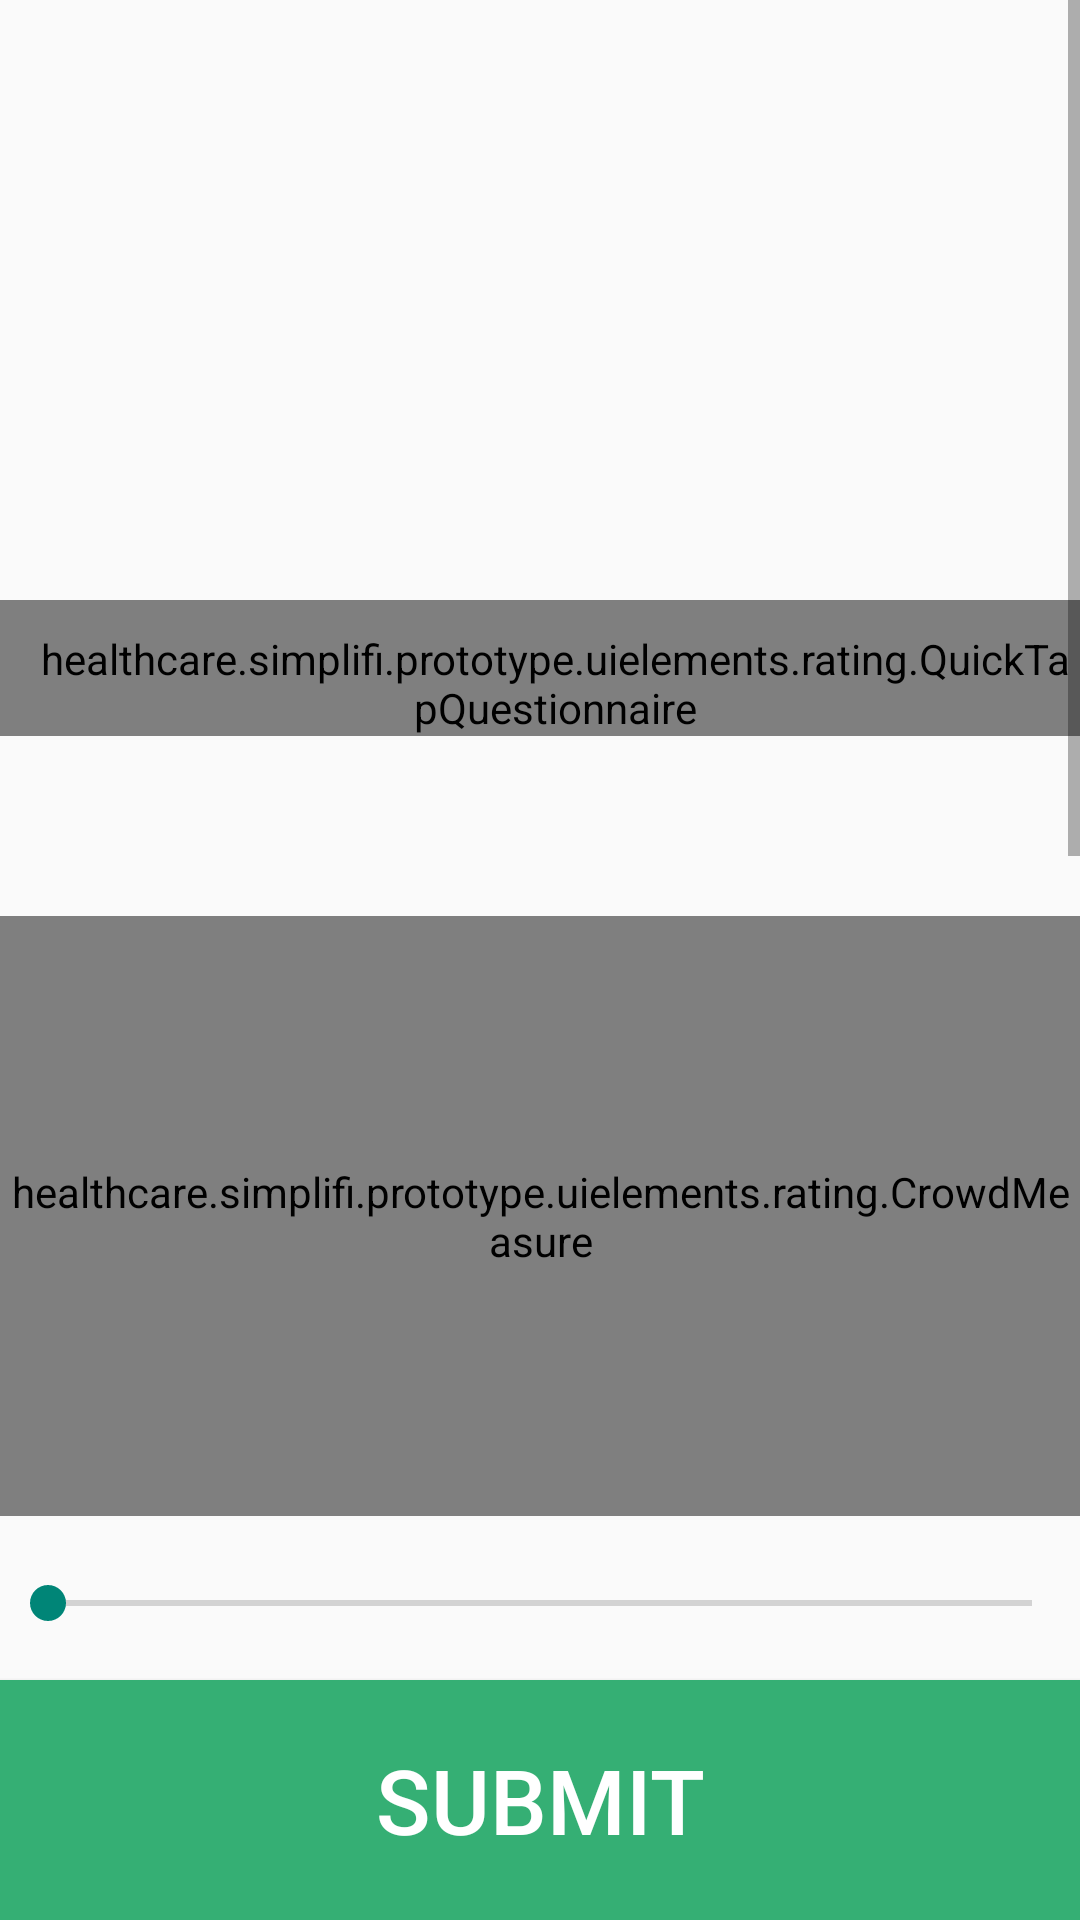

The Android layout XML behind this screen, and the referenced resources:
<!-- AndroidManifest.xml: application theme AppTheme -->
<!-- res/layout/rate_layout.xml -->
<LinearLayout xmlns:android="http://schemas.android.com/apk/res/android"
    android:layout_width="match_parent"
    android:layout_height="match_parent"
    android:orientation="vertical">

    <ScrollView
        android:layout_width="fill_parent"
        android:layout_height="0dp"
        android:layout_weight="1"
        android:id="@+id/scrollView">

        <LinearLayout
            android:orientation="vertical"
            android:layout_width="fill_parent"
            android:layout_height="wrap_content"
            android:padding="0dp">

            <healthcare.simplifi.prototype.uielements.rating.QuickTapQuestionnaire
                android:layout_width="match_parent"
                android:layout_height="wrap_content"
                android:layout_marginBottom="20dp"
                android:layout_marginTop="200dp"
                android:paddingLeft="10dp"
                android:paddingTop="10dp"/>

            <healthcare.simplifi.prototype.uielements.rating.CrowdMeasure
                    android:layout_width="match_parent"
                    android:layout_height="200dp"
                    android:id="@+id/crowdMeasure"
                    android:layout_gravity="center_horizontal"
                    android:layout_marginTop="40dp"/>
            <SeekBar
                    android:layout_width="match_parent"
                    android:layout_height="wrap_content"
                    android:id="@+id/seekBar"
                    android:layout_marginTop="20dp"/>
            <healthcare.simplifi.prototype.uielements.rating.LineMeasure
                android:layout_width="match_parent"
                android:layout_height="200dp"
                android:id="@+id/lineMeasure"
                android:layout_gravity="center_horizontal"
                android:layout_marginTop="40dp"/>
            <SeekBar
                android:layout_width="match_parent"
                android:layout_height="wrap_content"
                android:id="@+id/lineSeekBar"
                android:layout_marginTop="20dp"/>
            <healthcare.simplifi.prototype.uielements.rating.ParkingMeasure
                android:layout_width="match_parent"
                android:layout_height="200dp"
                android:id="@+id/parkMeasure"
                android:layout_gravity="center_horizontal"
                android:layout_marginTop="40dp"/>
            <SeekBar
                android:layout_width="match_parent"
                android:layout_height="wrap_content"
                android:id="@+id/parkSeekBar"
                android:layout_marginTop="20dp"/>
        </LinearLayout>
    </ScrollView>

    <Button
        android:layout_width="match_parent"
        android:layout_height="wrap_content"
        android:text="@string/submit"
        android:id="@+id/button"
        android:layout_gravity="center_horizontal"
        android:background="#ff35af74"
        android:textColor="#ffffffff"
        android:textSize="30sp"
        android:layout_alignParentBottom="true"
        android:height="@dimen/rate_activity_submit_height" />


</LinearLayout>
<!-- resources referenced by this layout -->
<resources>
  <dimen name="rate_activity_submit_height">80dp</dimen>
  <string name="submit">Submit</string>
  <style name="AppTheme" parent="Theme.AppCompat.Light.DarkActionBar">
          
      </style>
</resources>
